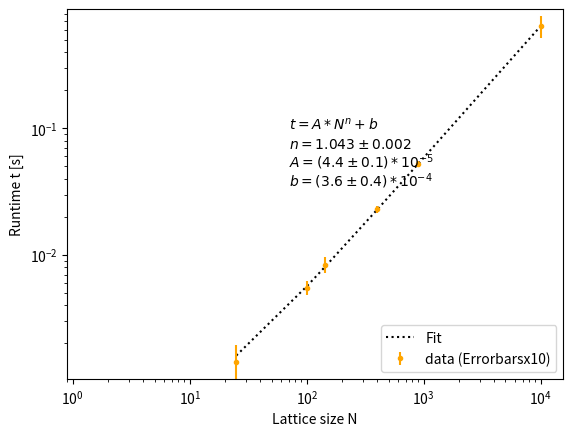

Generate this figure with matplotlib:

#time analysis for standard Newman-Ziff algorithm

import matplotlib.pyplot as plt
import numpy as np
from scipy.optimize import curve_fit

#data for run times at different L
times=np.array([[0.00159270400000878, 0.0015140669999777856, 0.0013106109999966975, 0.0017790810000064994, 0.0012263930000108302, 0.0012782090000064271, 0.0014353150000056302, 0.00133499099998744, 0.0015096989999983635, 0.001268215999991753],
      [0.005527648000005456, 0.005440626000000748, 0.005829762999999275, 0.005326656000004277, 0.005225794999997788, 0.005392014000005929, 0.0058361920000061214, 0.00527634000000603, 0.005549352999998973, 0.005750182000004997],
      [0.008069480000006023, 0.008312169000002995, 0.008495939000010822, 0.008478244000004907, 0.008394384999994599, 0.007757257999987815, 0.008144919999995181, 0.009189768000007916, 0.008889188999978615, 0.008208583000002817],
      [0.023781135000003815, 0.02251588899997387, 0.022826717999980702, 0.023745187000006353, 0.022921047000013458, 0.02292453799998384, 0.02252168499999243, 0.02268491299999596, 0.022577661000007083, 0.022581459000016367],
      [0.05452671299999338, 0.05206059699999514, 0.05243787599999905, 0.05230016600000454, 0.05192646999998942, 0.052388757999985956, 0.05204420700001492, 0.052918179999987845, 0.05179336200000762, 0.052740879999987555],
      [0.7134187460000021, 0.6851231899999977, 0.6107666480000006, 0.6052946499999996, 0.6033767319999924, 0.6832201409999925, 0.6124918679999893, 0.6047578850000014, 0.689285906000008, 0.630101954000005]])

#values of L considered
L=np.array([5,10,12,20,30,100])
N=L**2

mean_times=[]
error=[]
#averaging
for i in times:
    mean_times.append(np.mean(i))
    error.append(np.std(i)/(10)**0.5)
    
#curve fitting
def objective(x, A, n, b):
    return A*x**n+b

popt, pcov=curve_fit(objective,N,mean_times)
A,n,b=popt
p_sigma = np.sqrt(np.diag(pcov))

error=np.array(error)

#plotting
plt.text(70, 0.1, '$t = A*N^n+b$')
plt.text(70, 0.07, '$n = {n:.3f}\pm{error:.3f}$'.format(n=n,error=p_sigma[1]))
plt.text(70, 0.05, '$A = (4.4\pm0.1)*10^{-5}$')
plt.text(70, 0.035, '$b = (3.6\pm0.4)*10^{-4}$')
plt.xlabel('Lattice size N')
plt.ylabel('Runtime t [s]')
plt.xscale('log')
plt.yscale('log')
plt.plot(N,A*N**n+b,linestyle='dotted',color='k',label='Fit')
plt.errorbar(N,mean_times,yerr=error*10,marker='.',linestyle='none',label='data (Errorbarsx10)',color='orange')
plt.legend(loc='lower right')
plt.show()
